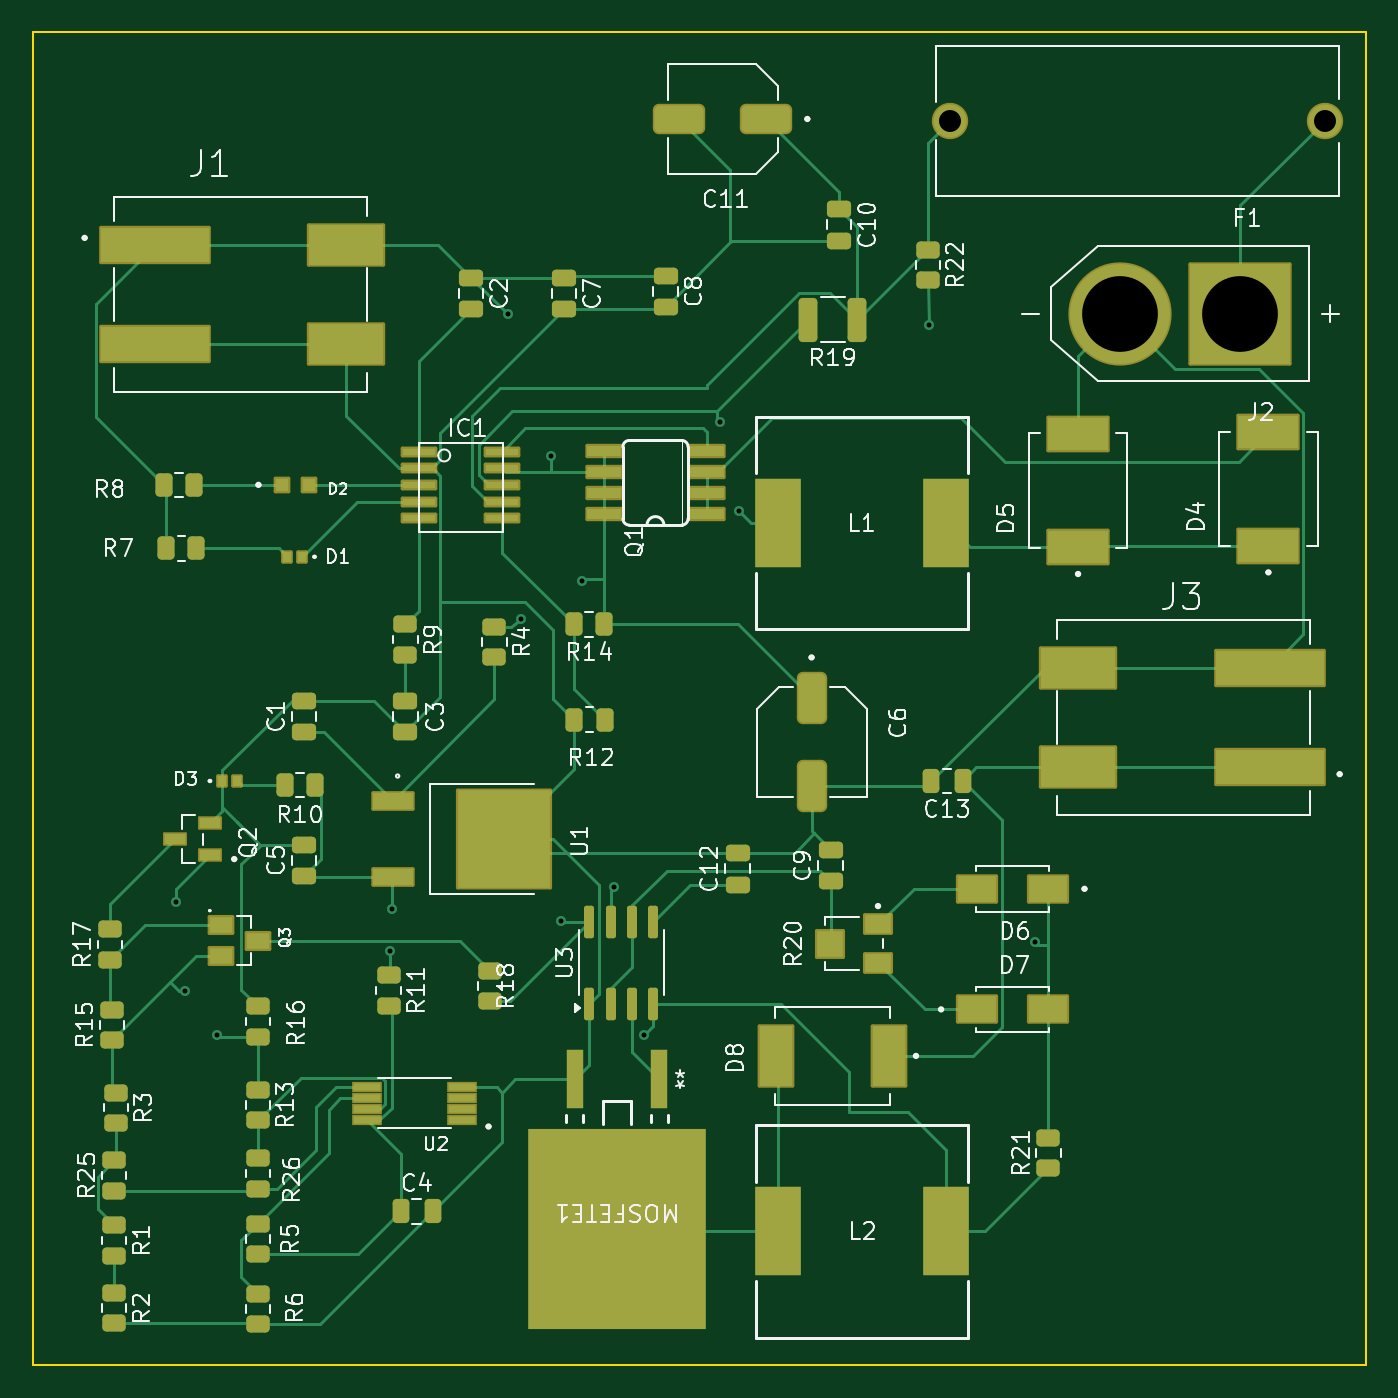
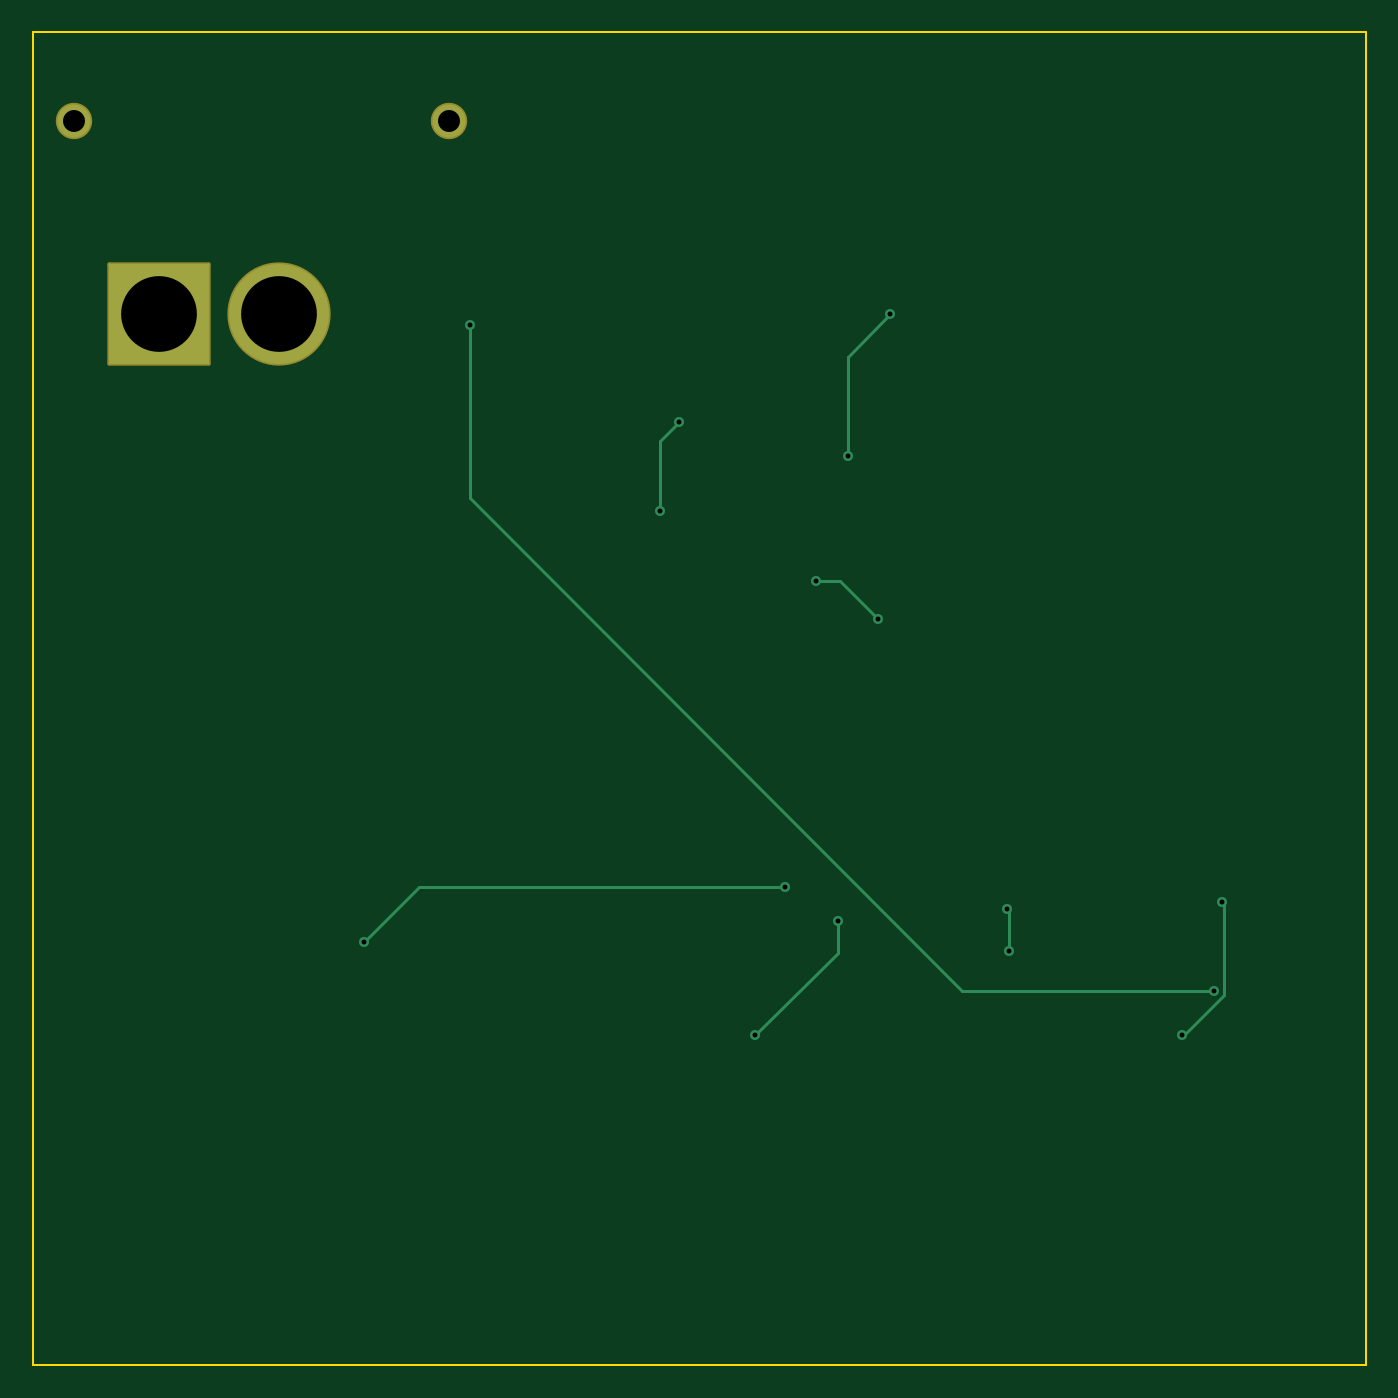
Circuit board: 11 layer files. Board 80.0 x 80.0 mm.
- bottom_copper: power-B_Cu.gbr (2911 bytes)
- bottom_mask: power-B_Mask.gbr (1337 bytes)
- paste: power-B_Paste.gbr (463 bytes)
- bottom_silk: power-B_Silkscreen.gbr (464 bytes)
- outline: power-Edge_Cuts.gbr (625 bytes)
- top_copper: power-F_Cu.gbr (31206 bytes)
- top_mask: power-F_Mask.gbr (10268 bytes)
- paste: power-F_Paste.gbr (8282 bytes)
- top_silk: power-F_Silkscreen.gbr (97349 bytes)
- drill: power-NPTH.drl (277 bytes)
- drill: power-PTH.drl (752 bytes)

=== bottom_copper: power-B_Cu.gbr ===
%TF.GenerationSoftware,KiCad,Pcbnew,8.0.1*%
%TF.CreationDate,2024-03-28T16:14:10+02:00*%
%TF.ProjectId,power,706f7765-722e-46b6-9963-61645f706362,rev?*%
%TF.SameCoordinates,Original*%
%TF.FileFunction,Copper,L2,Bot*%
%TF.FilePolarity,Positive*%
%FSLAX46Y46*%
G04 Gerber Fmt 4.6, Leading zero omitted, Abs format (unit mm)*
G04 Created by KiCad (PCBNEW 8.0.1) date 2024-03-28 16:14:10*
%MOMM*%
%LPD*%
G01*
G04 APERTURE LIST*
%TA.AperFunction,ComponentPad*%
%ADD10C,6.000000*%
%TD*%
%TA.AperFunction,ComponentPad*%
%ADD11R,6.000000X6.000000*%
%TD*%
%TA.AperFunction,ComponentPad*%
%ADD12C,1.980000*%
%TD*%
%TA.AperFunction,ViaPad*%
%ADD13C,0.600000*%
%TD*%
%TA.AperFunction,Conductor*%
%ADD14C,0.200000*%
%TD*%
G04 APERTURE END LIST*
D10*
%TO.P,J2,N,NEG*%
%TO.N,GND*%
X124119000Y-72093000D03*
D11*
%TO.P,J2,P,POS*%
%TO.N,Net-(J2-POS)*%
X131319000Y-72093000D03*
%TD*%
D12*
%TO.P,F1,1*%
%TO.N,Net-(J2-POS)*%
X136385000Y-60536000D03*
%TO.P,F1,2*%
%TO.N,Net-(IC1-BAT)*%
X113885000Y-60536000D03*
%TD*%
D13*
%TO.N,VCC*%
X89916000Y-80645000D03*
X88138000Y-90424000D03*
X87376000Y-72136000D03*
X91821000Y-88138000D03*
%TO.N,Net-(IC1-CSP)*%
X100076000Y-78613000D03*
X101219000Y-83947000D03*
%TO.N,Net-(U3-DIS)*%
X93726000Y-106553000D03*
X118999000Y-109855000D03*
%TO.N,Net-(U3-R)*%
X90551000Y-108585000D03*
X95504000Y-115443000D03*
%TO.N,/V_BAT+*%
X67945000Y-112776000D03*
X112649000Y-72771000D03*
%TO.N,Net-(U1-OUTPUT)*%
X80264000Y-110363000D03*
X80391000Y-107823000D03*
%TO.N,Net-(Q2-Pad1)*%
X67437000Y-107442000D03*
X69850000Y-115443000D03*
%TD*%
D14*
%TO.N,VCC*%
X90424000Y-88138000D02*
X88138000Y-90424000D01*
X87376000Y-72136000D02*
X89916000Y-74676000D01*
X89916000Y-74676000D02*
X89916000Y-80645000D01*
X91821000Y-88138000D02*
X90424000Y-88138000D01*
%TO.N,Net-(IC1-CSP)*%
X100076000Y-78613000D02*
X101219000Y-79756000D01*
X101219000Y-79756000D02*
X101219000Y-83947000D01*
%TO.N,Net-(U3-DIS)*%
X115697000Y-106553000D02*
X118999000Y-109855000D01*
X93726000Y-106553000D02*
X115697000Y-106553000D01*
%TO.N,Net-(U3-R)*%
X90551000Y-110490000D02*
X95504000Y-115443000D01*
X90551000Y-108585000D02*
X90551000Y-110490000D01*
%TO.N,/V_BAT+*%
X83058000Y-112776000D02*
X112649000Y-83185000D01*
X112649000Y-83185000D02*
X112649000Y-72771000D01*
X67945000Y-112776000D02*
X83058000Y-112776000D01*
%TO.N,Net-(U1-OUTPUT)*%
X80264000Y-107950000D02*
X80391000Y-107823000D01*
X80264000Y-110363000D02*
X80264000Y-107950000D01*
%TO.N,Net-(Q2-Pad1)*%
X67345000Y-108804000D02*
X67345000Y-113024529D01*
X69850000Y-115529529D02*
X69763471Y-115443000D01*
X67345000Y-113024529D02*
X69763471Y-115443000D01*
X67345000Y-107534000D02*
X67437000Y-107442000D01*
X69763471Y-115443000D02*
X69850000Y-115443000D01*
X69850000Y-115443000D02*
X69850000Y-115529529D01*
X67345000Y-108804000D02*
X67345000Y-107534000D01*
%TD*%
M02*

=== bottom_mask: power-B_Mask.gbr (1337 bytes, source withheld) ===
=== paste: power-B_Paste.gbr ===
%TF.GenerationSoftware,KiCad,Pcbnew,8.0.1*%
%TF.CreationDate,2024-03-28T16:14:10+02:00*%
%TF.ProjectId,power,706f7765-722e-46b6-9963-61645f706362,rev?*%
%TF.SameCoordinates,Original*%
%TF.FileFunction,Paste,Bot*%
%TF.FilePolarity,Positive*%
%FSLAX46Y46*%
G04 Gerber Fmt 4.6, Leading zero omitted, Abs format (unit mm)*
G04 Created by KiCad (PCBNEW 8.0.1) date 2024-03-28 16:14:10*
%MOMM*%
%LPD*%
G01*
G04 APERTURE LIST*
G04 APERTURE END LIST*
M02*

=== bottom_silk: power-B_Silkscreen.gbr ===
%TF.GenerationSoftware,KiCad,Pcbnew,8.0.1*%
%TF.CreationDate,2024-03-28T16:14:10+02:00*%
%TF.ProjectId,power,706f7765-722e-46b6-9963-61645f706362,rev?*%
%TF.SameCoordinates,Original*%
%TF.FileFunction,Legend,Bot*%
%TF.FilePolarity,Positive*%
%FSLAX46Y46*%
G04 Gerber Fmt 4.6, Leading zero omitted, Abs format (unit mm)*
G04 Created by KiCad (PCBNEW 8.0.1) date 2024-03-28 16:14:10*
%MOMM*%
%LPD*%
G01*
G04 APERTURE LIST*
G04 APERTURE END LIST*
M02*

=== outline: power-Edge_Cuts.gbr ===
%TF.GenerationSoftware,KiCad,Pcbnew,8.0.1*%
%TF.CreationDate,2024-03-28T16:14:10+02:00*%
%TF.ProjectId,power,706f7765-722e-46b6-9963-61645f706362,rev?*%
%TF.SameCoordinates,Original*%
%TF.FileFunction,Profile,NP*%
%FSLAX46Y46*%
G04 Gerber Fmt 4.6, Leading zero omitted, Abs format (unit mm)*
G04 Created by KiCad (PCBNEW 8.0.1) date 2024-03-28 16:14:10*
%MOMM*%
%LPD*%
G01*
G04 APERTURE LIST*
%TA.AperFunction,Profile*%
%ADD10C,0.100000*%
%TD*%
G04 APERTURE END LIST*
D10*
X58846000Y-55202000D02*
X138846000Y-55202000D01*
X138846000Y-135202000D01*
X58846000Y-135202000D01*
X58846000Y-55202000D01*
M02*

=== top_copper: power-F_Cu.gbr (31206 bytes, source omitted) ===
=== top_mask: power-F_Mask.gbr (10268 bytes, source omitted) ===
=== paste: power-F_Paste.gbr (8282 bytes, source omitted) ===
=== top_silk: power-F_Silkscreen.gbr (97349 bytes, source omitted) ===
=== drill: power-NPTH.drl ===
M48
; DRILL file {KiCad 8.0.1} date 2024-03-28T16:14:25+0200
; FORMAT={-:-/ absolute / inch / decimal}
; #@! TF.CreationDate,2024-03-28T16:14:25+02:00
; #@! TF.GenerationSoftware,Kicad,Pcbnew,8.0.1
; #@! TF.FileFunction,NonPlated,1,2,NPTH
FMAT,2
INCH
%
G90
G05
M30

=== drill: power-PTH.drl ===
M48
; DRILL file {KiCad 8.0.1} date 2024-03-28T16:14:25+0200
; FORMAT={-:-/ absolute / inch / decimal}
; #@! TF.CreationDate,2024-03-28T16:14:25+02:00
; #@! TF.GenerationSoftware,Kicad,Pcbnew,8.0.1
; #@! TF.FileFunction,Plated,1,2,PTH
FMAT,2
INCH
; #@! TA.AperFunction,Plated,PTH,ViaDrill
T1C0.0118
; #@! TA.AperFunction,Plated,PTH,ComponentDrill
T2C0.0520
; #@! TA.AperFunction,Plated,PTH,ComponentDrill
T3C0.1791
%
G90
G05
T1
X2.655Y-4.23
X2.675Y-4.44
X2.75Y-4.545
X3.16Y-4.345
X3.165Y-4.245
X3.44Y-2.84
X3.47Y-3.56
X3.54Y-3.175
X3.565Y-4.275
X3.615Y-3.47
X3.69Y-4.195
X3.76Y-4.545
X3.94Y-3.095
X3.985Y-3.305
X4.435Y-2.865
X4.685Y-4.325
T2
X4.4837Y-2.3833
X5.3695Y-2.3833
T3
X4.8866Y-2.8383
X5.17Y-2.8383
M30

